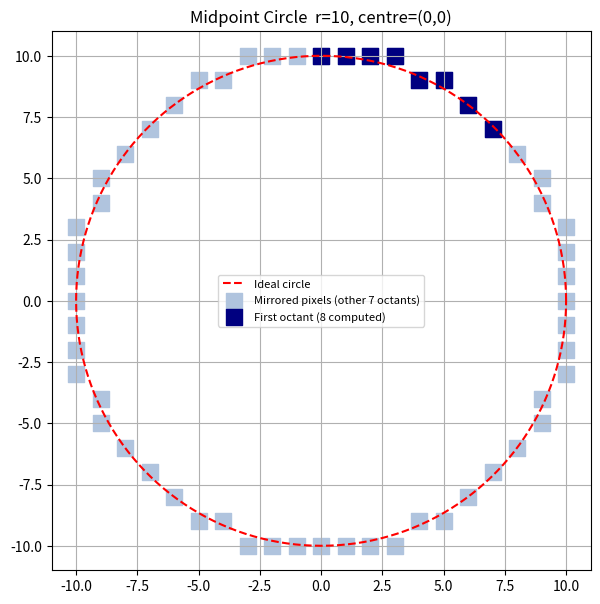

This chart was generated by the following Python code: (Note: this script raises an exception after producing the figure.)
"""
Lab 1 - Experiment 3: Midpoint Circle Algorithm
Draw a circle of radius r centred at (h, k) and count the pixels
computed in the first octant only (the other 7 octants are mirrors).
"""
import os
import math
import matplotlib.pyplot as plt


def plot8(h, k, x, y, pixels):
    """8-way symmetry: one computed point gives 8 pixels on the circle."""
    pixels.extend([
        (h + x, k + y), (h - x, k + y), (h + x, k - y), (h - x, k - y),
        (h + y, k + x), (h - y, k + x), (h + y, k - x), (h - y, k - x),
    ])


def midpoint_circle(h, k, r):
    x = 0
    y = r
    d = 1 - r                      # initial decision variable
    octant = []                    # pixels actually computed (first octant)
    d_values = []
    all_pixels = []
    while x <= y:
        octant.append((h + x, k + y))
        d_values.append(d)
        plot8(h, k, x, y, all_pixels)
        if d < 0:                  # midpoint inside circle -> keep y
            d = d + 2 * x + 3
        else:                      # midpoint outside circle -> move y down
            d = d + 2 * x - 2 * y + 5
            y = y - 1
        x = x + 1
    return octant, d_values, all_pixels


h, k, r = 0, 0, 10
octant, d_values, all_pixels = midpoint_circle(h, k, r)

print(f"Midpoint circle: centre=({h},{k}), radius={r}\n")
print(" step   pixel      d")
for i, (pt, d) in enumerate(zip(octant, d_values)):
    print(f" {i:>3}   {str(pt):<9} {d:>4}")

unique_pixels = set(all_pixels)
print(f"\nPixels computed in first octant : {len(octant)}")
print(f"Total pixels on circle (8-way)  : {len(unique_pixels)}")
print(f"Work saved by symmetry          : only 1/8 of the circle is computed")

# ---- plot ----
fig, ax = plt.subplots(figsize=(7, 7))
t = [i * 2 * math.pi / 360 for i in range(361)]
ax.plot([h + r * math.cos(a) for a in t], [k + r * math.sin(a) for a in t],
        "r--", label="Ideal circle")
ax.scatter([p[0] for p in unique_pixels], [p[1] for p in unique_pixels],
           s=120, marker="s", color="lightsteelblue", label="Mirrored pixels (other 7 octants)")
ax.scatter([p[0] for p in octant], [p[1] for p in octant],
           s=120, marker="s", color="navy", label=f"First octant ({len(octant)} computed)")
ax.grid(True)
ax.set_aspect("equal")
ax.set_title(f"Midpoint Circle  r={r}, centre=({h},{k})")
ax.legend(loc="center", fontsize=8)

out_dir = os.path.join(os.path.dirname(os.path.abspath(__file__)), "..", "screenshots")
os.makedirs(out_dir, exist_ok=True)
plt.savefig(os.path.join(out_dir, "lab1_exp3_midpoint_circle.png"), dpi=120)
plt.show()
